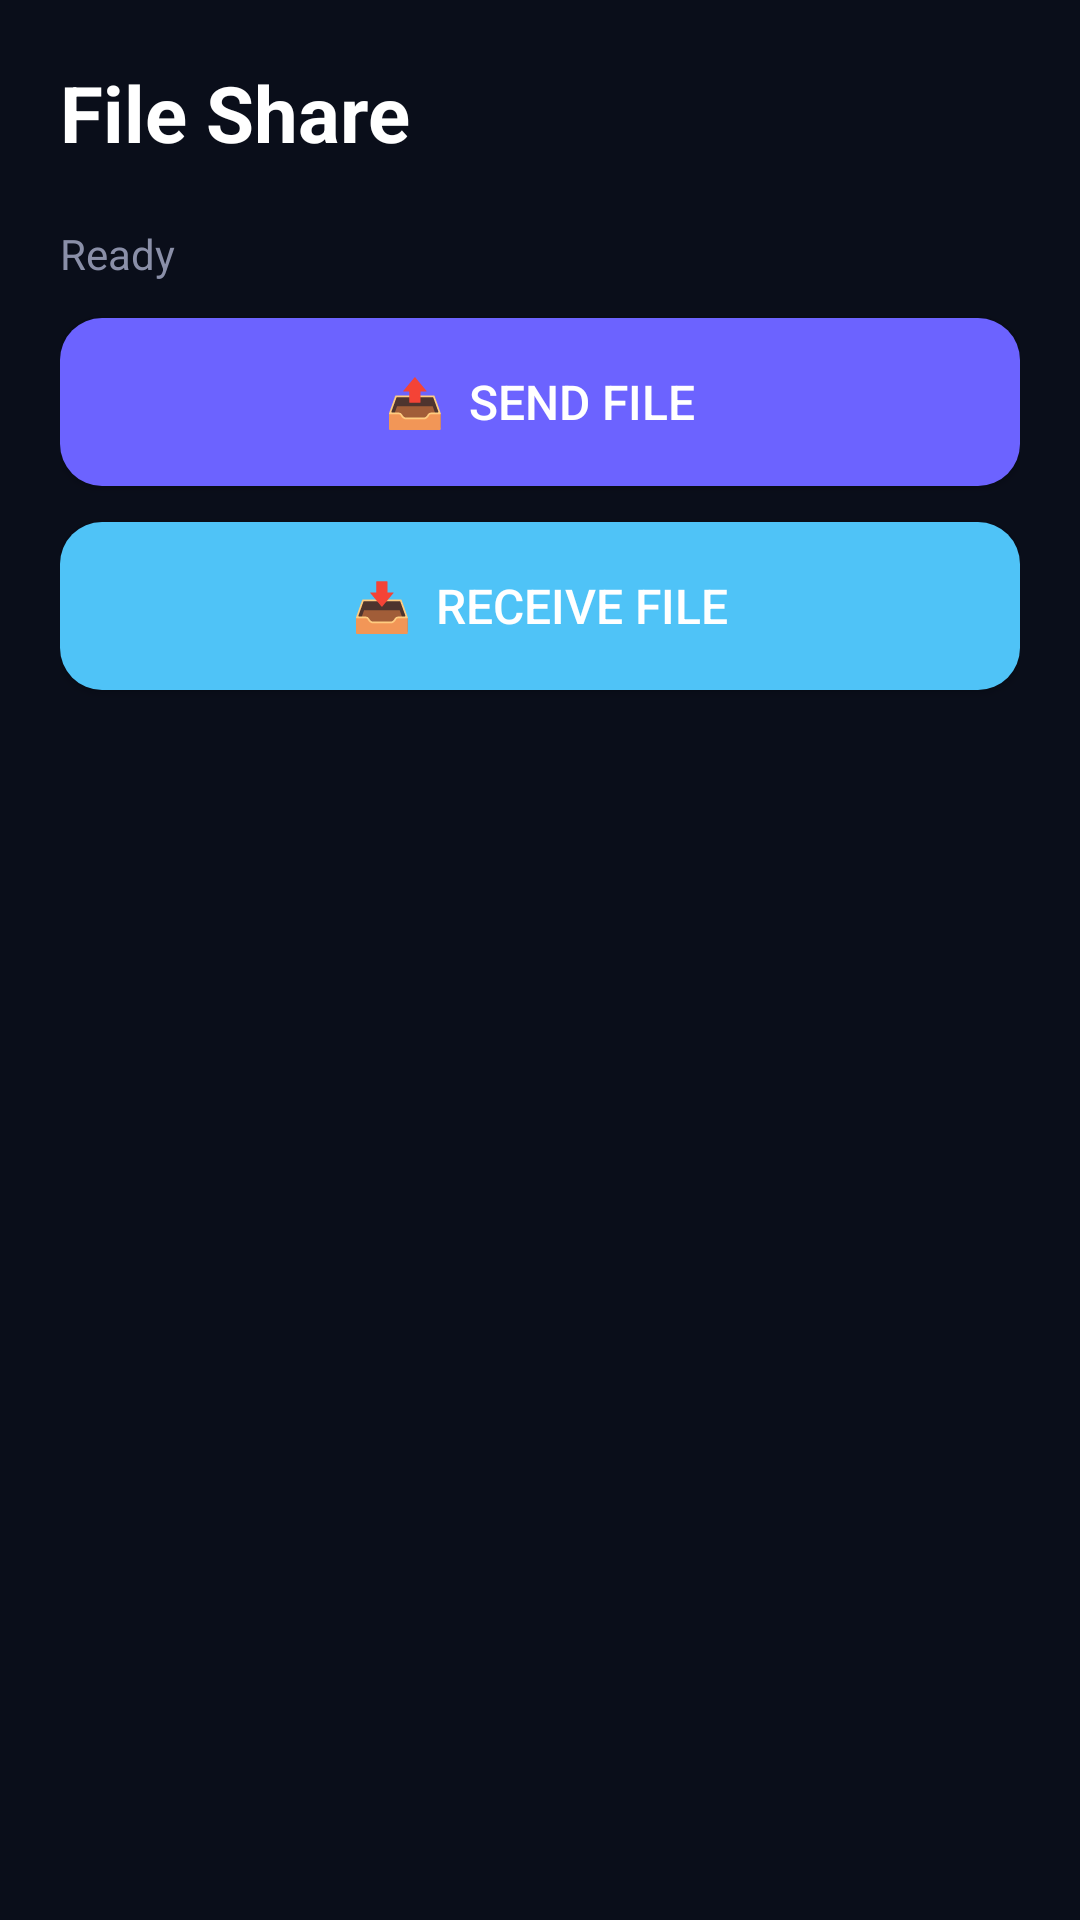

Write the Android layout XML for this screen, with the resource values it uses.
<!-- AndroidManifest.xml: application theme AppTheme -->
<!-- res/layout/fragment_files.xml -->
<?xml version="1.0" encoding="utf-8"?>
<LinearLayout xmlns:android="http://schemas.android.com/apk/res/android"
    android:layout_width="match_parent"
    android:layout_height="match_parent"
    android:orientation="vertical"
    android:background="@color/bg_dark"
    android:padding="20dp">

    <TextView
        android:layout_width="match_parent"
        android:layout_height="wrap_content"
        android:text="File Share"
        android:textColor="@color/white"
        android:textSize="26sp"
        android:textStyle="bold"
        android:layout_marginBottom="20dp" />

    <TextView
        android:id="@+id/file_status"
        android:layout_width="match_parent"
        android:layout_height="wrap_content"
        android:text="Ready"
        android:textColor="@color/text_secondary"
        android:textSize="14sp"
        android:layout_marginBottom="12dp" />

    <ProgressBar
        android:id="@+id/file_progress"
        style="@style/Widget.AppCompat.ProgressBar.Horizontal"
        android:layout_width="match_parent"
        android:layout_height="wrap_content"
        android:progress="0"
        android:layout_marginBottom="24dp"
        android:visibility="gone" />

    <Button
        android:id="@+id/send_file_btn"
        android:layout_width="match_parent"
        android:layout_height="56dp"
        android:text="📤  Send File"
        android:textColor="@color/white"
        android:textSize="16sp"
        android:background="@drawable/btn_primary"
        android:layout_marginBottom="12dp" />

    <Button
        android:id="@+id/receive_file_btn"
        android:layout_width="match_parent"
        android:layout_height="56dp"
        android:text="📥  Receive File"
        android:textColor="@color/white"
        android:textSize="16sp"
        android:background="@drawable/btn_secondary" />
</LinearLayout>
<!-- resources referenced by this layout -->
<resources>
  <color name="bg_dark">#0A0E1A</color>
  <color name="text_secondary">#8A8FA8</color>
  <color name="white">#FFFFFF</color>
  <!-- drawable btn_primary (drawable) -->
  <?xml version="1.0" encoding="utf-8"?>
  <shape xmlns:android="http://schemas.android.com/apk/res/android">
      <solid android:color="#6C63FF"/>
      <corners android:radius="14dp"/>
  </shape>
  <!-- drawable btn_secondary (drawable) -->
  <?xml version="1.0" encoding="utf-8"?>
  <shape xmlns:android="http://schemas.android.com/apk/res/android">
      <solid android:color="#4FC3F7"/>
      <corners android:radius="14dp"/>
  </shape>
  <style name="AppTheme" parent="Theme.AppCompat.DayNight.NoActionBar">
          <item name="android:windowBackground">@color/bg_dark</item>
          <item name="android:statusBarColor">@color/bg_dark</item>
          <item name="colorPrimary">@color/primary</item>
      </style>
  <color name="primary">#6C63FF</color>
</resources>
